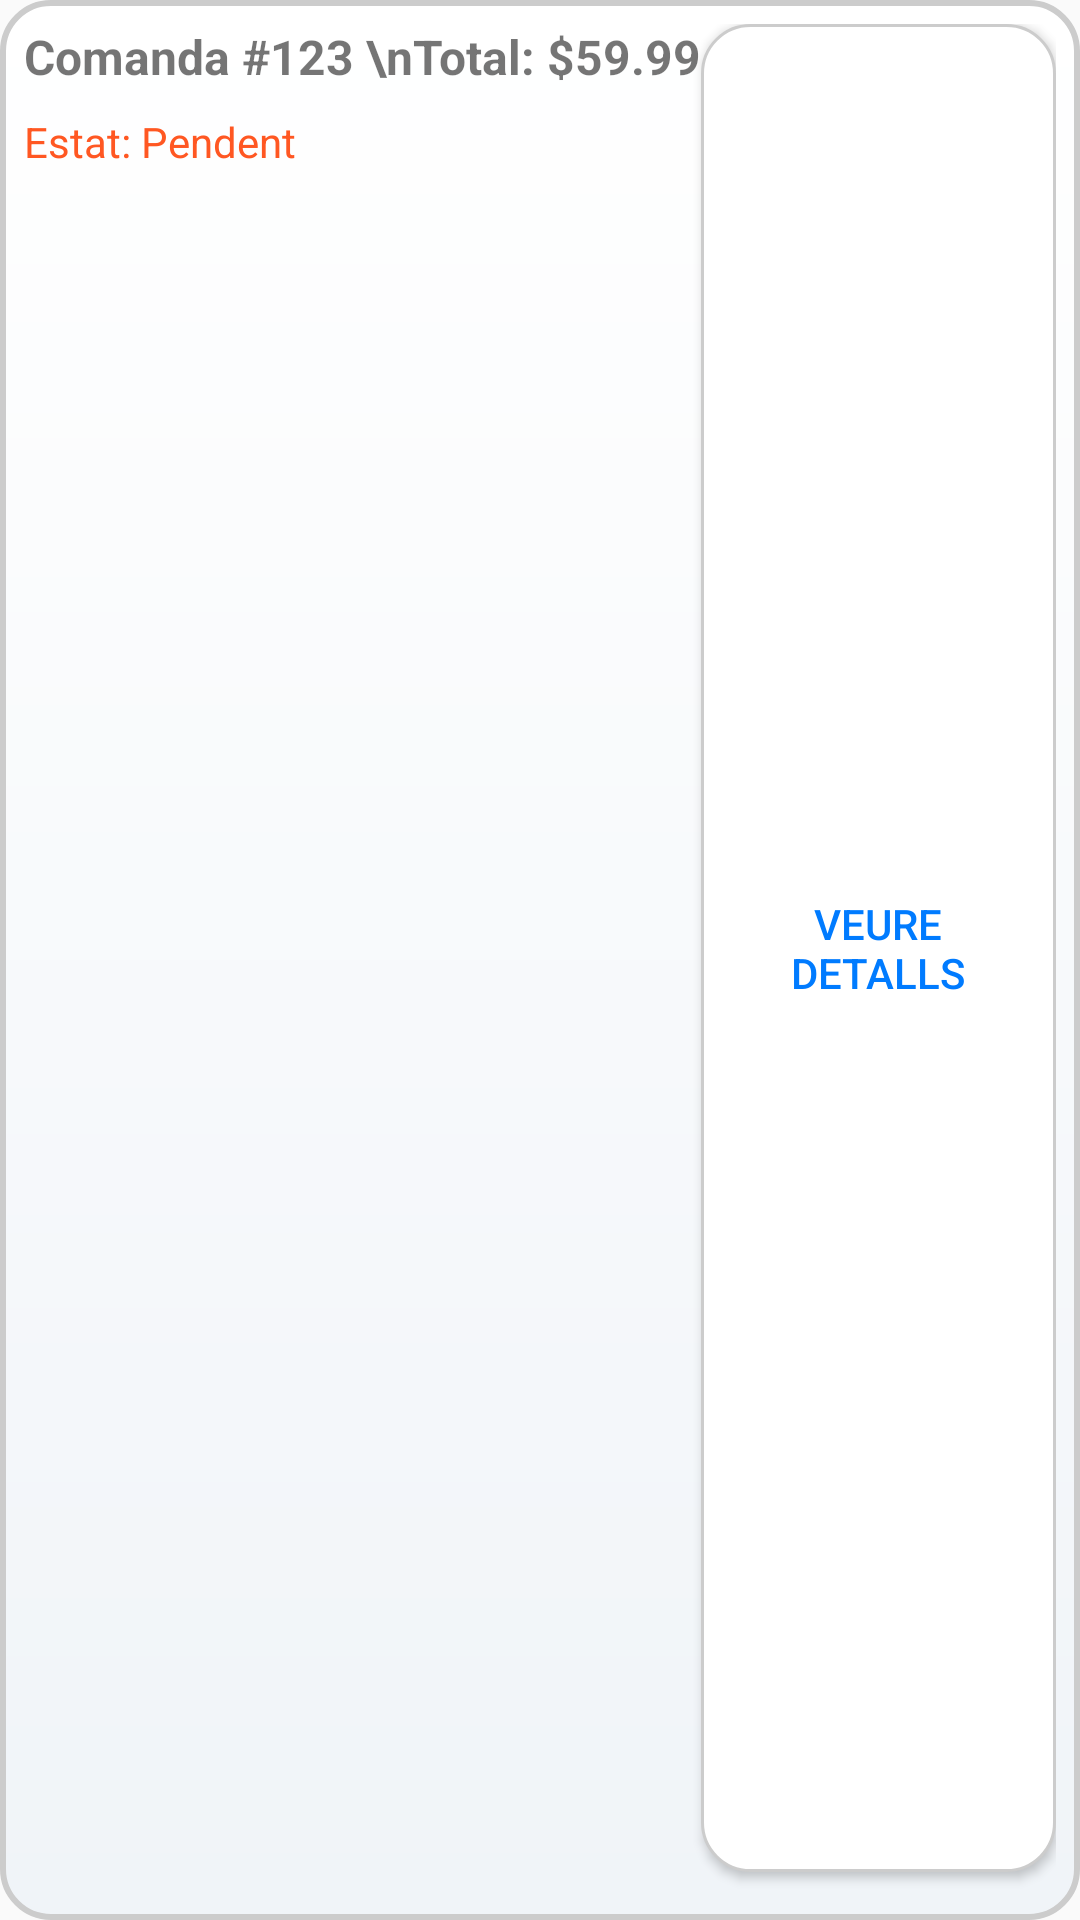

Here is an Android app screen rendered from its layout file. Give the layout XML and the strings, colors and styles it references.
<!-- AndroidManifest.xml: application theme Theme.AppCompat.Light.NoActionBar -->
<!-- res/layout/order_item.xml -->
<?xml version="1.0" encoding="utf-8"?>
<LinearLayout xmlns:android="http://schemas.android.com/apk/res/android"
    android:layout_width="match_parent"
    android:layout_height="wrap_content"
    android:background="@drawable/profile_background"
    android:orientation="vertical"
    android:padding="8dp">

    

    <LinearLayout
        android:layout_width="match_parent"
        android:layout_height="match_parent"
        android:orientation="horizontal">

        <LinearLayout
            android:layout_width="wrap_content"
            android:layout_height="match_parent"
            android:orientation="vertical">

            <TextView
                android:id="@+id/orderTextView"
                android:layout_width="wrap_content"
                android:layout_height="wrap_content"
                android:paddingBottom="8dp"
                android:text="Comanda #123 \nTotal: $59.99"
                android:textSize="16sp"
                android:textStyle="bold" />

            <TextView
                android:id="@+id/orderStatus"
                android:layout_width="wrap_content"
                android:layout_height="wrap_content"
                android:paddingBottom="4dp"
                android:text="Estat: Pendent"
                android:textColor="#FF5722"
                android:textSize="14sp" />

        </LinearLayout>

        <Button
            android:id="@+id/toggleOrderLinesButton"
            android:layout_width="wrap_content"
            android:layout_height="match_parent"
            android:layout_gravity="start"
            android:layout_marginTop="8dp"
            android:background="@drawable/cart_item_background"
            android:elevation="2dp"
            android:paddingStart="12dp"
            android:paddingTop="6dp"
            android:paddingEnd="12dp"
            android:paddingBottom="6dp"
            android:text="Veure detalls"
            android:textColor="#007BFF"
            android:textSize="14sp" />
    </LinearLayout>

    <androidx.recyclerview.widget.RecyclerView
        android:id="@+id/orderLinesRecyclerView"
        android:layout_width="match_parent"
        android:layout_height="wrap_content"
        android:nestedScrollingEnabled="false"
        android:visibility="gone" />

    

    

</LinearLayout>
<!-- resources referenced by this layout -->
<resources>
  <!-- drawable cart_item_background (drawable) -->
  <?xml version="1.0" encoding="utf-8"?>
  <shape xmlns:android="http://schemas.android.com/apk/res/android"
      android:shape="rectangle">
  
      <solid android:color="#FFFFFF"/> 
  
      <corners android:radius="16dp"/> 
  
      <padding
          android:left="8dp"
          android:right="8dp"
          android:top="8dp"
          android:bottom="8dp"/> 
  
      <stroke
          android:width="1dp"
          android:color="#CCCCCC"/> 
  </shape>
  <!-- drawable profile_background (drawable) -->
  <shape xmlns:android="http://schemas.android.com/apk/res/android">
      
      <corners android:radius="16dp" />
  
      
      <stroke
          android:width="2dp"
          android:color="#CCCCCC" />
  
      
      <gradient
          android:startColor="#FFFFFF"
          android:endColor="#f0f4f8"
          android:angle="270" />
  
      
      <padding
          android:left="8dp"
          android:right="8dp"
          android:top="8dp"
          android:bottom="8dp" />
  </shape>
</resources>
